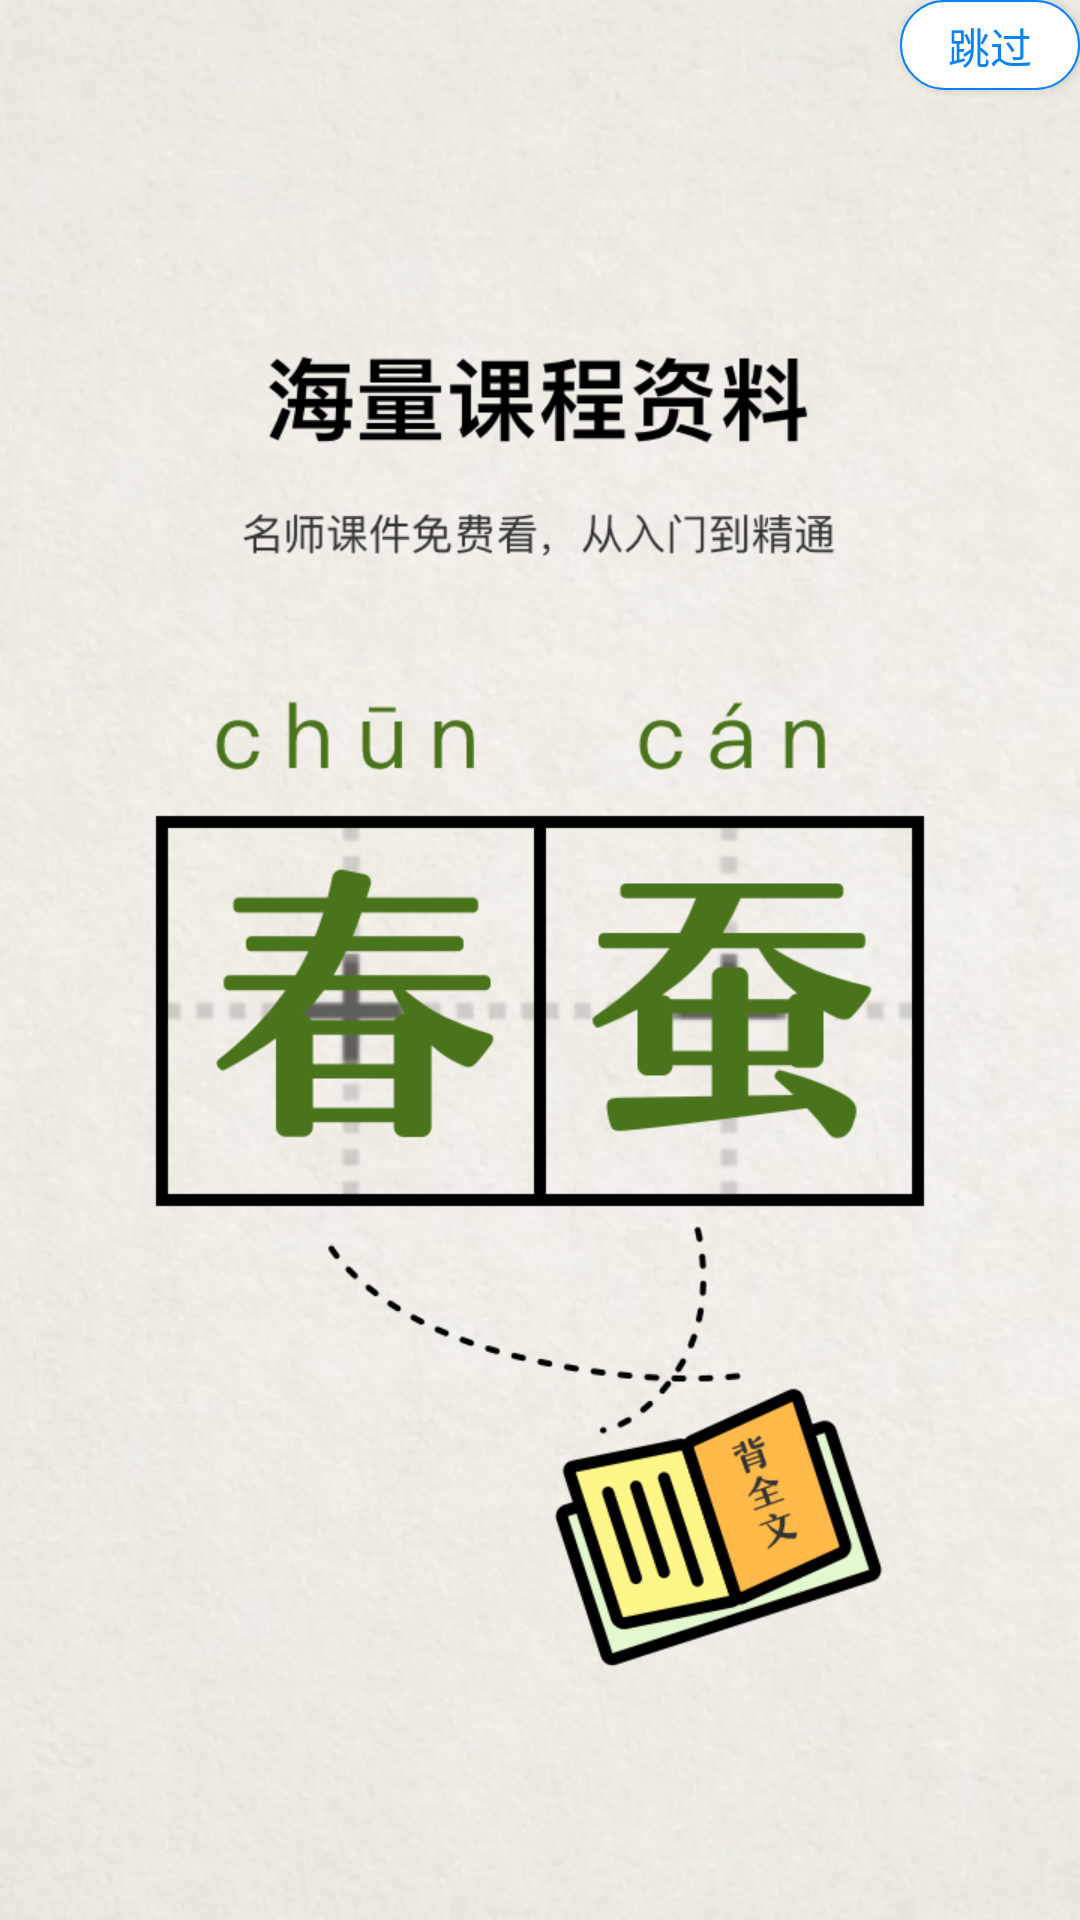

Write the Android layout XML for this screen, with the resource values it uses.
<!-- AndroidManifest.xml: application theme AppTheme -->
<!-- res/layout/activity_splash.xml -->
<?xml version="1.0" encoding="utf-8"?>
<FrameLayout xmlns:android="http://schemas.android.com/apk/res/android"
    android:layout_width="match_parent"
    android:layout_height="match_parent"
    android:fitsSystemWindows="true"
    android:orientation="vertical">

    <ImageView
        android:id="@+id/img_splash"
        android:layout_width="match_parent"
        android:layout_height="match_parent"
        android:layout_gravity="center"
        android:scaleType="centerCrop"
        android:src="@drawable/ic_guide_4" />

    <Button
        android:id="@+id/btn_jump"
        android:layout_width="60dp"
        android:layout_height="30dp"
        android:layout_gravity="right"
        android:layout_margin="@dimen/dp_10"
        android:background="@drawable/btn_circle_border_blue"
        android:text="@string/text_jump"
        android:textColor="@color/light_blue"
        android:textSize="@dimen/sp_14" />

</FrameLayout>
<!-- resources referenced by this layout -->
<resources>
  <color name="light_blue">#0983FC</color>
  <!-- drawable btn_circle_border_blue (drawable) -->
  <?xml version="1.0" encoding="utf-8"?>
  <shape xmlns:android="http://schemas.android.com/apk/res/android"
      android:shape="rectangle">
  
      <corners android:radius="15dp"/>
  
      <padding
          android:bottom="5dp"
          android:left="5dp"
          android:right="5dp"
          android:top="5dp"/>
  
      <stroke android:width="2px"
          android:color="@color/light_blue"/>
  
  
      <solid android:color="@color/white"/>
  
  
  </shape>
  <!-- drawable ic_guide_4: png bitmap (drawable-xxhdpi, 989359 bytes) -->
  <string name="text_jump">跳过</string>
  <style name="AppTheme" parent="Theme.AppCompat.Light.DarkActionBar">
          
          <item name="colorPrimary">@color/colorPrimary</item>
          <item name="colorPrimaryDark">@color/colorPrimaryDark</item>
          <item name="colorAccent">@color/colorAccent</item>
          <item name="android:windowIsTranslucent">true</item>
          <item name="android:windowNoTitle">true</item>
      </style>
  <color name="white">#ffffff</color>
  <color name="colorPrimary">#6BBEB8</color>
  <color name="colorPrimaryDark">#3F51B5</color>
  <color name="colorAccent">#FF4081</color>
</resources>
